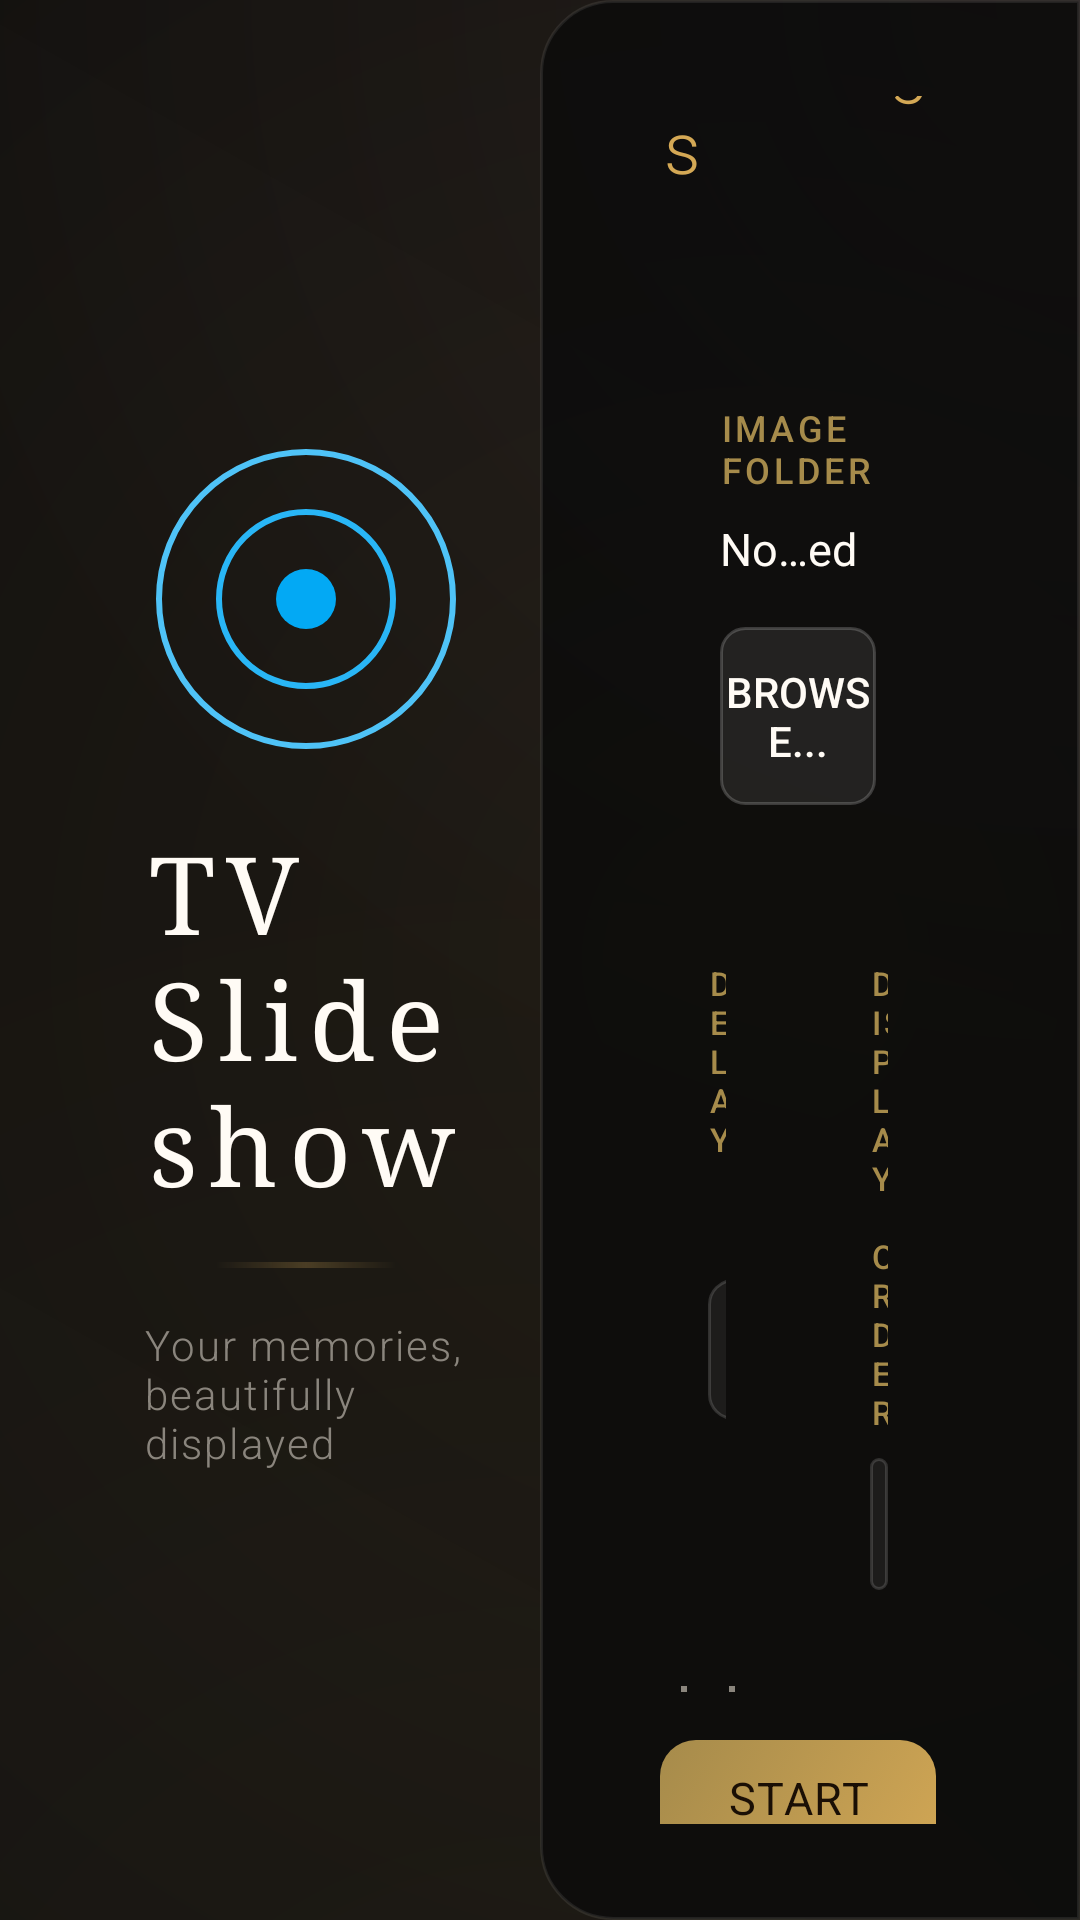

Reconstruct the res/layout file that produces this screen, plus the resources it refers to.
<!-- AndroidManifest.xml: application theme Theme.TVSlideshow -->
<!-- res/layout/activity_main.xml -->
<?xml version="1.0" encoding="utf-8"?>
<FrameLayout xmlns:android="http://schemas.android.com/apk/res/android"
    android:layout_width="match_parent"
    android:layout_height="match_parent"
    android:background="@drawable/main_background">

    <LinearLayout
        android:layout_width="match_parent"
        android:layout_height="match_parent"
        android:orientation="horizontal">

        
        <LinearLayout
            android:layout_width="0dp"
            android:layout_height="match_parent"
            android:layout_weight="1"
            android:orientation="vertical"
            android:gravity="center"
            android:paddingStart="48dp"
            android:paddingEnd="24dp">

            
            <View
                android:layout_width="100dp"
                android:layout_height="100dp"
                android:background="@drawable/splash_icon"
                android:layout_marginBottom="24dp" />

            
            <TextView
                android:layout_width="wrap_content"
                android:layout_height="wrap_content"
                android:text="@string/app_name"
                android:textSize="36sp"
                android:textColor="@color/text_primary"
                android:fontFamily="serif"
                android:letterSpacing="0.1" />

            
            <View
                android:layout_width="60dp"
                android:layout_height="2dp"
                android:background="@drawable/divider_gold"
                android:layout_marginTop="16dp"
                android:layout_marginBottom="16dp" />

            
            <TextView
                android:layout_width="wrap_content"
                android:layout_height="wrap_content"
                android:text="@string/splash_subtitle"
                android:textSize="14sp"
                android:textColor="@color/text_tertiary"
                android:fontFamily="sans-serif-light"
                android:letterSpacing="0.05" />

        </LinearLayout>

        
        <LinearLayout
            android:layout_width="0dp"
            android:layout_height="match_parent"
            android:layout_weight="1"
            android:orientation="vertical"
            android:gravity="center_vertical"
            android:background="@drawable/settings_panel_background"
            android:paddingStart="40dp"
            android:paddingEnd="48dp"
            android:paddingTop="32dp"
            android:paddingBottom="32dp">

            
            <TextView
                android:layout_width="wrap_content"
                android:layout_height="wrap_content"
                android:text="Settings"
                android:textSize="24sp"
                android:textColor="@color/accent_gold"
                android:fontFamily="sans-serif-light"
                android:letterSpacing="0.1"
                android:layout_marginBottom="8dp" />

            
            <TextView
                android:id="@+id/status_text"
                android:layout_width="wrap_content"
                android:layout_height="wrap_content"
                android:textSize="13sp"
                android:textColor="@color/text_secondary"
                android:fontFamily="sans-serif"
                android:layout_marginBottom="24dp" />

            
            <LinearLayout
                android:layout_width="match_parent"
                android:layout_height="wrap_content"
                android:orientation="vertical"
                android:background="@drawable/card_background"
                android:padding="20dp"
                android:layout_marginBottom="16dp">

                <TextView
                    android:layout_width="wrap_content"
                    android:layout_height="wrap_content"
                    android:text="Image Folder"
                    android:textSize="12sp"
                    android:textColor="@color/accent_gold_muted"
                    android:fontFamily="sans-serif-medium"
                    android:letterSpacing="0.1"
                    android:textAllCaps="true"
                    android:layout_marginBottom="8dp" />

                <TextView
                    android:id="@+id/folder_path_text"
                    android:layout_width="match_parent"
                    android:layout_height="wrap_content"
                    android:text="No folder selected"
                    android:textSize="15sp"
                    android:textColor="@color/text_primary"
                    android:fontFamily="sans-serif"
                    android:singleLine="true"
                    android:ellipsize="middle"
                    android:layout_marginBottom="16dp" />

                <Button
                    android:id="@+id/browse_button"
                    android:layout_width="match_parent"
                    android:layout_height="wrap_content"
                    android:text="@string/browse_folder"
                    android:textSize="14sp"
                    android:textColor="@color/text_primary"
                    android:fontFamily="sans-serif-medium"
                    android:background="@drawable/button_secondary"
                    android:backgroundTint="@null"
                    android:paddingVertical="12dp"
                    android:focusable="true" />

            </LinearLayout>

            
            <LinearLayout
                android:layout_width="match_parent"
                android:layout_height="wrap_content"
                android:orientation="horizontal"
                android:layout_marginBottom="16dp">

                
                <LinearLayout
                    android:layout_width="0dp"
                    android:layout_height="wrap_content"
                    android:layout_weight="1"
                    android:orientation="vertical"
                    android:background="@drawable/card_background"
                    android:padding="16dp"
                    android:layout_marginEnd="8dp">

                    <TextView
                        android:layout_width="wrap_content"
                        android:layout_height="wrap_content"
                        android:text="Delay"
                        android:textSize="11sp"
                        android:textColor="@color/accent_gold_muted"
                        android:fontFamily="sans-serif-medium"
                        android:letterSpacing="0.1"
                        android:textAllCaps="true"
                        android:layout_marginBottom="8dp" />

                    <LinearLayout
                        android:layout_width="match_parent"
                        android:layout_height="wrap_content"
                        android:orientation="horizontal"
                        android:gravity="center_vertical">

                        <EditText
                            android:id="@+id/delay_edit"
                            android:layout_width="70dp"
                            android:layout_height="wrap_content"
                            android:hint="5"
                            android:inputType="number"
                            android:textSize="20sp"
                            android:textColor="@color/text_primary"
                            android:textColorHint="@color/text_disabled"
                            android:background="@drawable/edittext_background"
                            android:padding="10dp"
                            android:gravity="center"
                            android:focusable="true"
                            android:focusableInTouchMode="true" />

                        <TextView
                            android:layout_width="wrap_content"
                            android:layout_height="wrap_content"
                            android:text="seconds"
                            android:textSize="13sp"
                            android:textColor="@color/text_tertiary"
                            android:layout_marginStart="12dp" />

                    </LinearLayout>

                </LinearLayout>

                
                <LinearLayout
                    android:layout_width="0dp"
                    android:layout_height="wrap_content"
                    android:layout_weight="1"
                    android:orientation="vertical"
                    android:background="@drawable/card_background"
                    android:padding="16dp"
                    android:layout_marginStart="8dp">

                    <TextView
                        android:layout_width="wrap_content"
                        android:layout_height="wrap_content"
                        android:text="Display Order"
                        android:textSize="11sp"
                        android:textColor="@color/accent_gold_muted"
                        android:fontFamily="sans-serif-medium"
                        android:letterSpacing="0.1"
                        android:textAllCaps="true"
                        android:layout_marginBottom="8dp" />

                    <Spinner
                        android:id="@+id/order_spinner"
                        android:layout_width="match_parent"
                        android:layout_height="44dp"
                        android:background="@drawable/edittext_background"
                        android:popupBackground="@color/background_card"
                        android:focusable="true" />

                </LinearLayout>

            </LinearLayout>

            
            <CheckBox
                android:id="@+id/subfolders_checkbox"
                android:layout_width="match_parent"
                android:layout_height="wrap_content"
                android:text="@string/include_subfolders"
                android:textSize="14sp"
                android:textColor="@color/text_primary"
                android:buttonTint="@drawable/checkbox_gold"
                android:padding="12dp"
                android:layout_marginBottom="16dp"
                android:focusable="true" />

            
            <Button
                android:id="@+id/start_button"
                android:layout_width="match_parent"
                android:layout_height="56dp"
                android:text="@string/start_slideshow"
                android:textSize="15sp"
                android:textColor="#1A0F05"
                android:fontFamily="sans-serif-bold"
                android:letterSpacing="0.03"
                android:background="@drawable/button_primary"
                android:backgroundTint="@null"
                android:gravity="center"
                android:focusable="true" />

        </LinearLayout>

    </LinearLayout>

</FrameLayout>
<!-- resources referenced by this layout -->
<resources>
  <color name="accent_gold">#D4A855</color>
  <color name="accent_gold_muted">#A68B4B</color>
  <color name="background_card">#1E1E22</color>
  <color name="text_disabled">#5C5850</color>
  <color name="text_primary">#FFFBF5</color>
  <color name="text_secondary">#C4BEB5</color>
  <color name="text_tertiary">#8A857D</color>
  <!-- drawable checkbox_gold (drawable) -->
  <?xml version="1.0" encoding="utf-8"?>
  <selector xmlns:android="http://schemas.android.com/apk/res/android">
      <item android:state_checked="true" android:color="@color/accent_gold" />
      <item android:state_focused="true" android:color="@color/accent_gold_bright" />
      <item android:color="@color/text_tertiary" />
  </selector>
  <!-- drawable divider_gold (drawable) -->
  <?xml version="1.0" encoding="utf-8"?>
  <shape xmlns:android="http://schemas.android.com/apk/res/android"
      android:shape="rectangle">
      <gradient
          android:type="linear"
          android:angle="0"
          android:startColor="#00D4A855"
          android:centerColor="#40D4A855"
          android:endColor="#00D4A855" />
      <size android:height="1dp" />
  </shape>
  <!-- drawable settings_panel_background (drawable) -->
  <?xml version="1.0" encoding="utf-8"?>
  <shape xmlns:android="http://schemas.android.com/apk/res/android"
      android:shape="rectangle">
      <solid android:color="#CC0A0A0B" />
      <corners
          android:topLeftRadius="24dp"
          android:bottomLeftRadius="24dp" />
      <stroke
          android:width="1dp"
          android:color="#15FFFFFF" />
  </shape>
  <!-- drawable splash_icon (drawable) -->
  <?xml version="1.0" encoding="utf-8"?>
  <layer-list xmlns:android="http://schemas.android.com/apk/res/android">
      
      <item>
          <shape android:shape="oval">
              <stroke
                  android:width="2dp"
                  android:color="#4FC3F7" />
              <solid android:color="#00000000" />
          </shape>
      </item>
      
      <item
          android:left="20dp"
          android:top="20dp"
          android:right="20dp"
          android:bottom="20dp">
          <shape android:shape="oval">
              <stroke
                  android:width="2dp"
                  android:color="#29B6F6" />
              <solid android:color="#00000000" />
          </shape>
      </item>
      
      <item
          android:left="40dp"
          android:top="40dp"
          android:right="40dp"
          android:bottom="40dp">
          <shape android:shape="oval">
              <solid android:color="#03A9F4" />
          </shape>
      </item>
  </layer-list>
  <string name="app_name">TV Slideshow</string>
  <string name="browse_folder">Browse...</string>
  <string name="include_subfolders">Include images from subfolders</string>
  <string name="splash_subtitle">Your memories, beautifully displayed</string>
  <string name="start_slideshow">Start Slideshow</string>
  <style name="Theme.TVSlideshow" parent="android:Theme.Material.NoActionBar">
          
          <item name="android:windowFullscreen">true</item>
          <item name="android:windowContentOverlay">@null</item>
  
          
          <item name="android:colorPrimary">@color/accent_gold</item>
          <item name="android:colorPrimaryDark">@color/accent_gold_muted</item>
          <item name="android:colorAccent">@color/accent_gold</item>
  
          
          <item name="android:windowBackground">@color/background_primary</item>
  
          
          <item name="android:textColorPrimary">@color/text_primary</item>
          <item name="android:textColorSecondary">@color/text_secondary</item>
  
          
          <item name="android:navigationBarColor">@color/background_primary</item>
          <item name="android:statusBarColor">@color/background_primary</item>
      </style>
  <color name="accent_gold_bright">#E8C47C</color>
  <color name="background_primary">#0A0A0B</color>
</resources>
